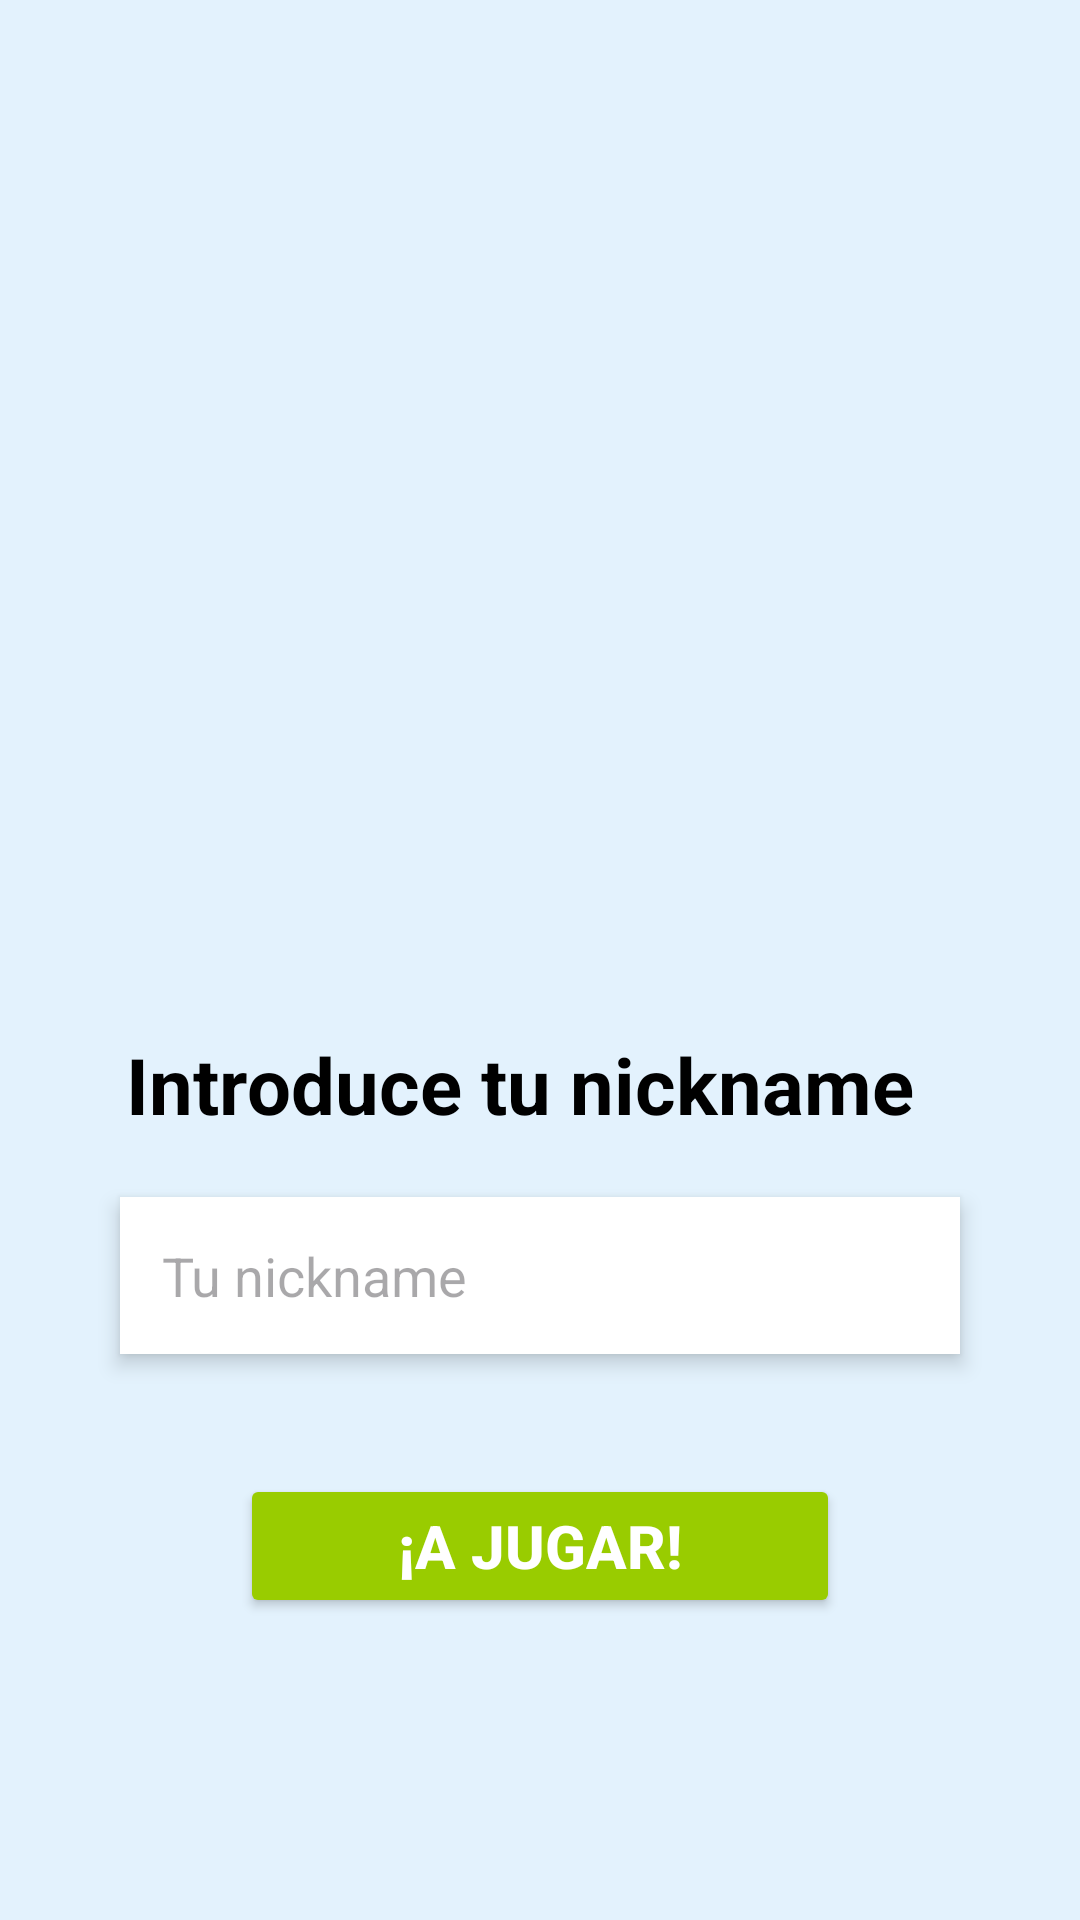

This screen was rendered from an Android layout file. Write that file and the resources it references.
<!-- AndroidManifest.xml: application theme Theme.PreguntonQuiz -->
<!-- res/layout/activity_nick_name_screen.xml -->
<?xml version="1.0" encoding="utf-8"?>
<androidx.constraintlayout.widget.ConstraintLayout xmlns:android="http://schemas.android.com/apk/res/android"
    xmlns:app="http://schemas.android.com/apk/res-auto"
    xmlns:tools="http://schemas.android.com/tools"
    android:id="@+id/main"
    android:layout_width="match_parent"
    android:layout_height="match_parent"
    tools:context=".views.NickNameScreen"
    android:background="@color/light_blue">

    <TextView
        android:id="@+id/nicknameLabel"
        android:layout_width="wrap_content"
        android:layout_height="wrap_content"
        android:layout_marginTop="344dp"
        android:text="Introduce tu nickname"
        android:textColor="@android:color/black"
        android:textSize="26sp"
        android:textStyle="bold"
        app:layout_constraintEnd_toEndOf="parent"
        app:layout_constraintHorizontal_bias="0.432"
        app:layout_constraintStart_toStartOf="parent"
        app:layout_constraintTop_toTopOf="parent" />

    <EditText
        android:id="@+id/nicknameInput"
        android:layout_width="0dp"
        android:layout_height="wrap_content"
        android:hint="Tu nickname"
        android:textSize="18sp"
        android:background="@android:color/white"
        android:padding="14dp"
        android:elevation="4dp"
        android:layout_marginTop="20dp"
        android:layout_marginStart="40dp"
        android:layout_marginEnd="40dp"
        app:layout_constraintTop_toBottomOf="@id/nicknameLabel"
        app:layout_constraintStart_toStartOf="parent"
        app:layout_constraintEnd_toEndOf="parent" />

    <Button
        android:id="@+id/playButton"
        android:layout_width="0dp"
        android:layout_height="wrap_content"
        android:text="¡A JUGAR!"
        android:textSize="20sp"
        android:textStyle="bold"
        android:backgroundTint="@android:color/holo_green_light"
        android:textColor="@android:color/white"
        android:layout_marginTop="40dp"
        android:layout_marginStart="80dp"
        android:layout_marginEnd="80dp"
        app:layout_constraintTop_toBottomOf="@id/nicknameInput"
        app:layout_constraintStart_toStartOf="parent"
        app:layout_constraintEnd_toEndOf="parent" />

</androidx.constraintlayout.widget.ConstraintLayout>
<!-- resources referenced by this layout -->
<resources>
  <color name="light_blue">#E3F2FD</color>
  <style name="Theme.PreguntonQuiz" parent="Base.Theme.PreguntonQuiz" />
  <style name="Base.Theme.PreguntonQuiz" parent="Theme.Material3.DayNight.NoActionBar">
          
          
      </style>
</resources>
